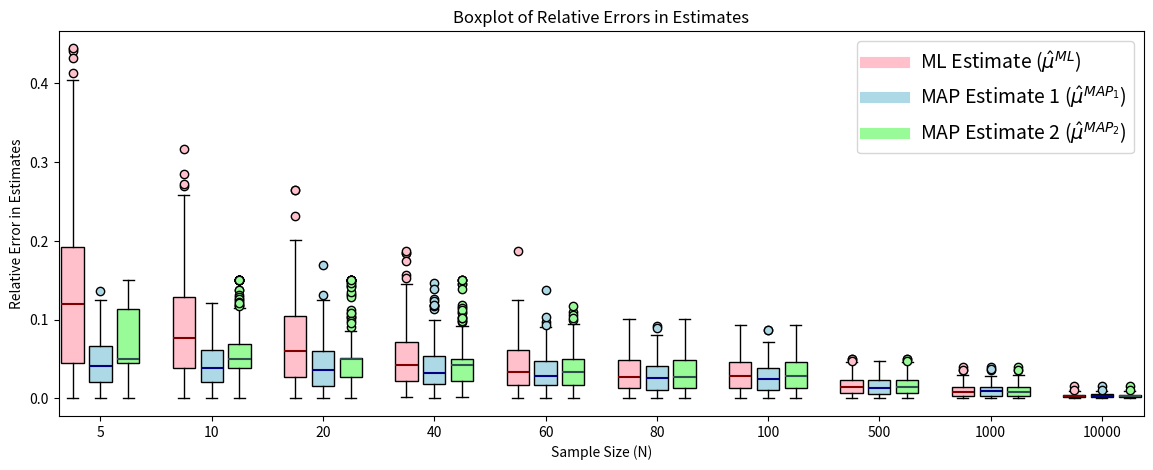

Recreate this plot in Python. (Note: this script raises an exception after producing the figure.)
import numpy as np #Importing all relevant libraries
import matplotlib.pyplot as plt

np.random.seed(10) #Set random seed

#Defining necessary constants
N=[5, 10, 20, 40, 60, 80, 100, 500, 1000, 10000] #Sample sizes list
M=200 #Number of times to repeat the experiment
true_mean=10 #True mean of the distribution from which the data is drawn
true_std=4 #True standard deviation of the distribution from which the data is drawn
prior_mean=10.5 #Prior distribution mean
prior_std=1 #Prior distribution standard deviation
true_var=true_std**2 #True variance of the distribution from which the data is drawn
prior_var=prior_std**2 #Prior distribution variance

mle=[] #List of MLE for all sample sizes
map1=[] #List of MAP estimate 1 (Gaussian prior) for all sample sizes
map2=[] #List of MAP estimate 2 (Uniform prior) for all sample sizes
for n in N: #For a given sample size
    xmean=[] #List of ML estimate for a given sample size across M experiments
    xmap1=[] #List of MAP estimate 1 (Gaussian prior) for a given sample size across M experiments
    xmap2=[] #List of MAP estimate 2 (Uniform prior) for a given sample size across M experiments
    for i in range(M): #Repeat experiment M times
        #Draw data sample of n points from Gaussian with loc=10 (true_mean) and scale=4 (true_std)
        u=np.sum(np.random.normal(loc=true_mean, scale=true_std, size=n))/n #Sample mean estimate (MLE)
        xmean.append(u) #Append sample mean
        # Since data is drawn from Gaussian distribution and prior is Gaussian, product of 2 Gaussian PDFs
        # is another Gaussian, and the MAP estimate for mu is the mean of this new Gaussian
        xmap1.append((u*prior_var+prior_mean*true_var/n)/(prior_var+true_var/n))
        # If the ML estimate lies within the range of uniform distribution, then the MAP estimate is the ML
        # estimate, since the prior is uniform on that range (scales it by constant and equal probability) 
        if(u<=11.5 and u>=9.5):
            xmap2.append(u)
        elif (u>11.5): 
            # If it lies on the right of the range of uniform distribution, then the MAP is the upper limit
            # of the uniform distribution, else if it lies on the left of the range of uniform distribution,
            # then the MAP is the lower limit of the uniform distribution
            xmap2.append(11.5)
        elif (u<9.5):
            xmap2.append(9.5)
    mle.append(xmean) #Add list of estimates repeated across M experiments to the final list
    map1.append(xmap1)
    map2.append(xmap2)

res=[] #Result data for boxplot
mle=np.array(mle) #Calculate relative errors for all estimates and append it to result list
res.append(abs(mle-true_mean)/true_mean)
map1=np.array(map1)
res.append(abs(map1-true_mean)/true_mean)
map2=np.array(map2)
res.append(abs(map2-true_mean)/true_mean)

fig=plt.figure(figsize=(14,5)) #Boxplot of relative errors for each value of N, for all 3 estimates
ax=plt.axes()
colors=['pink', 'lightblue', 'palegreen'] #Colors for boxplot
c2=["maroon", "navy", 'darkslategray'] #Colors for median line
for i in range(3):
    bp=plt.boxplot(list(res[i]), positions=[i+4*j for j in range(10)], widths=0.8, patch_artist=True, boxprops=dict(facecolor=colors[i]), medianprops = dict(color=c2[i], lw=1.5), flierprops=dict(markerfacecolor=colors[i]))
ax.set_xticks([4*i+1 for i in range(10)]) #Set ticks
ax.set_xticklabels(N) #Set labels
ax.set_xlabel("Sample Size (N)") #Set X, Y axes labels and title
ax.set_ylabel('Relative Error in Estimates')
ax.set_title("Boxplot of Relative Errors in Estimates")
ax.plot([], c=colors[0], label="ML Estimate ($\hat{\mu}^{ML}$)")
ax.plot([], c=colors[1], label='MAP Estimate 1 ($\hat{\mu}^{MAP_{1}}$)')
ax.plot([], c=colors[2], label='MAP Estimate 2 ($\hat{\mu}^{MAP_{2}}$)')
leg=ax.legend(fontsize=14) #Set legend
leg.get_lines()[0].set_linewidth(8)
leg.get_lines()[1].set_linewidth(8)
leg.get_lines()[2].set_linewidth(8)
plt.savefig("../results/Q1.jpg",dpi=600)
plt.close();

#Defining necessary constants
N=[5, 10, 20, 40, 60, 80, 100, 500, 1000, 10000] #Sample sizes list
M=100 #Number of times to repeat the experiment
a=5.5 #Gamma prior α parameter
b=1   #Gamma prior β parameter
lmbda=5 #True value of λ

y_mle=[] #List of MLE for all sample sizes
y_mean=[] #List of Bayesian posterior mean estimate for all sample sizes
for n in N: #For a given sample size
    mle=[] #List of ML estimate for a given sample size across M experiments
    pstr_mean=[] #List of Bayesian posterior mean estimate for a given sample size across M experiments
    for i in range(M):
        x=np.array(np.random.uniform(size=n)) #Data sample of n points from uniform distribution on [0,1]
        y=-(0.2)*np.log(x) #Transformed data sample
        mle.append(n/np.sum(y)) #Calculate MLE of the sample data for this experiment and add it to the list
        # Calculate Bayesian posterior mean estimate according to the derived formula (in the report)
        pstr_mean.append((a+n)/(np.sum(y)+b)) # Add it to the pstr_mean list 
    y_mle.append(mle) #Add list of estimates repeated across M experiments to the final list
    y_mean.append(pstr_mean)

result=[] #Result data for boxplot
y_mle=np.array(y_mle)  #Calculate relative errors for all estimates and append it to results
result.append(abs(y_mle-lmbda)/lmbda)
y_mean=np.array(y_mean)
result.append(abs(y_mean-lmbda)/lmbda)

fig=plt.figure(figsize=(10,5)) #Boxplot of relative errors for each value of N, for both estimates
ax=plt.axes()
colors=['pink', 'lightgreen'] #Colors for boxplot
c2=["maroon", "navy"] #Colors for median line
for i in range(2):
    bp=plt.boxplot(list(result[i]), positions=[0.55*i+1.35*j for j in range(10)], widths=0.5, patch_artist=True, boxprops=dict(facecolor=colors[i]),medianprops = dict(color=c2[i], lw=1.2), flierprops=dict(markerfacecolor=colors[i]))
ax.set_xticks([1.35*i+0.28 for i in range(10)]) #Set ticks
ax.set_xticklabels(N) #Set tick labels
ax.set_xlabel("Sample Size (N)") #Set X, Y axes labels and title
ax.set_ylabel('Relative Error in Estimates')
ax.set_title("Boxplot of Relative Errors in Estimates")
ax.plot([], c=colors[0], label='ML Estimate ($\u03BB\u0302^{ML}$)')
ax.plot([], c=colors[1], label='Posterior Mean Estimate ($\u03BB\u0302^{PosteriorMean}$)')
leg=ax.legend(fontsize=14) #Set legend
leg.get_lines()[0].set_linewidth(8)
leg.get_lines()[1].set_linewidth(8)
plt.savefig("../results/Q2.jpg",dpi=600)
plt.close();